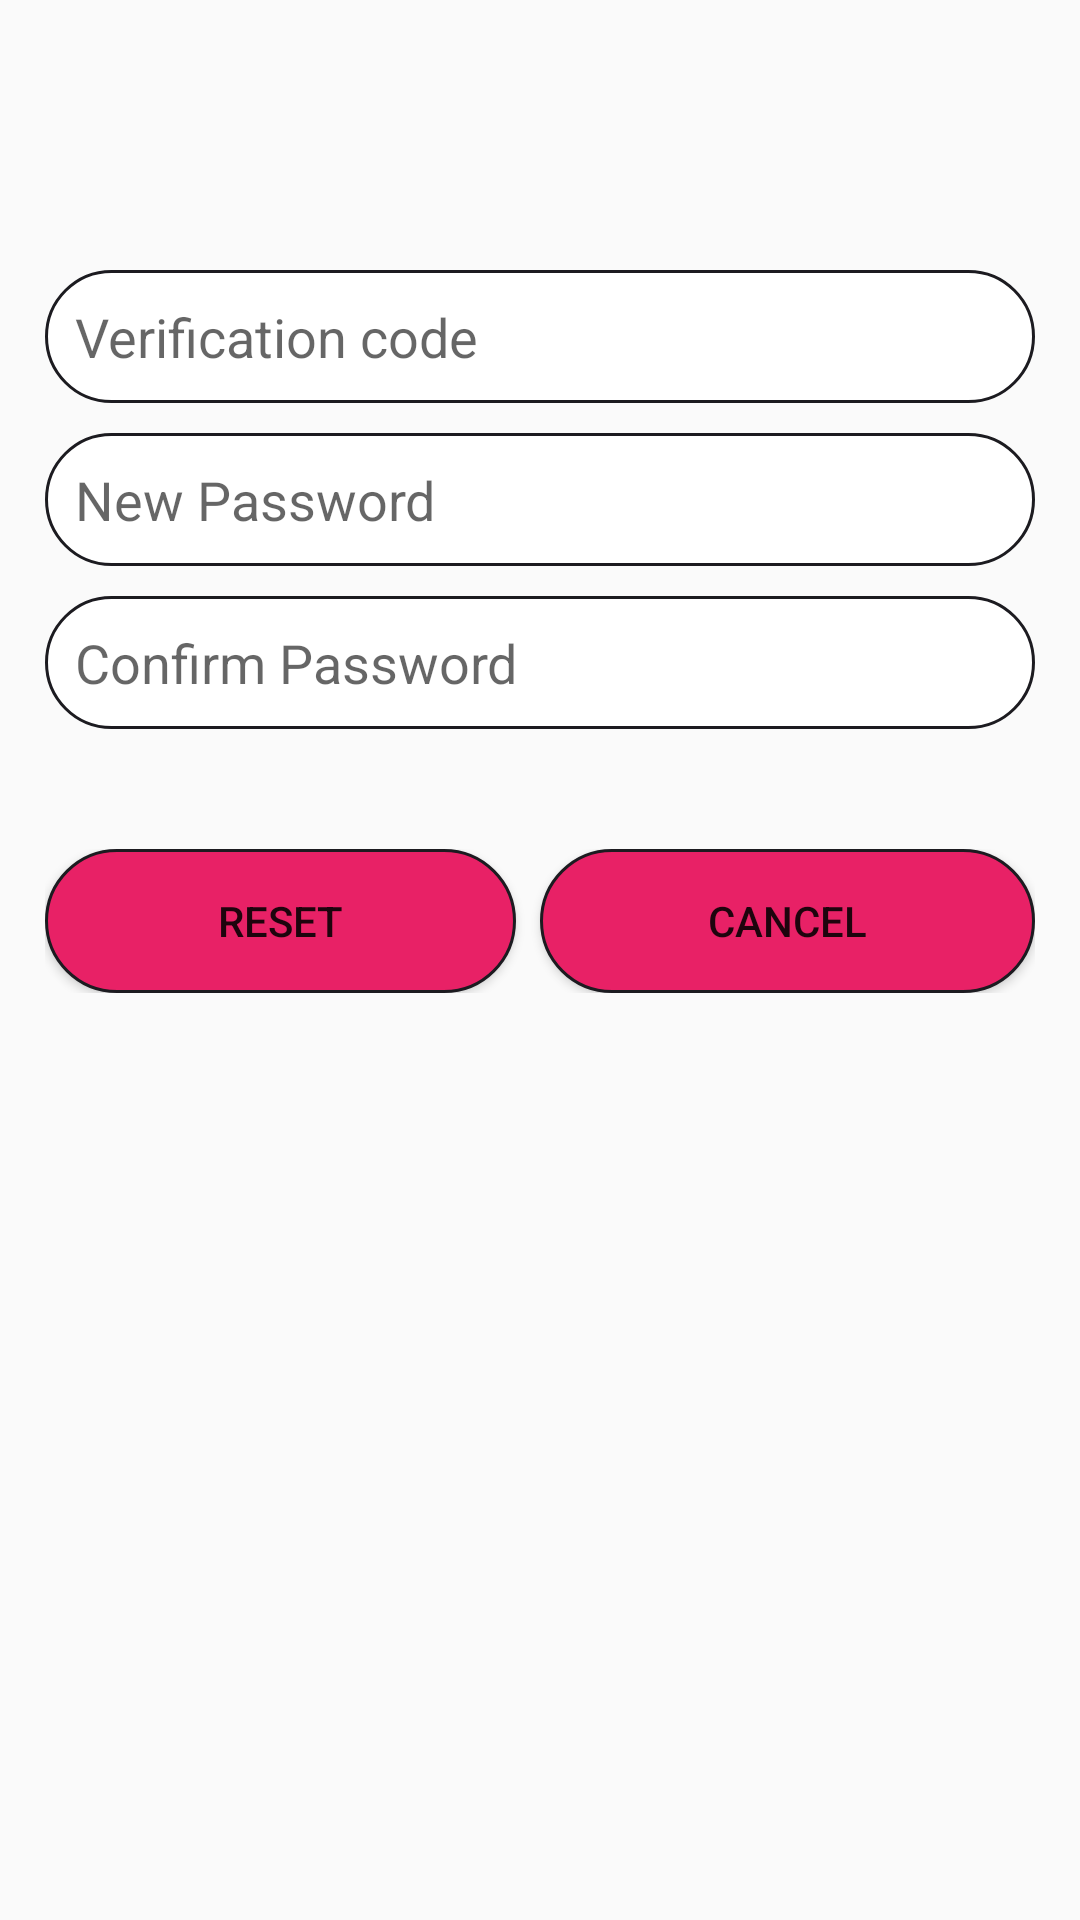

Write the Android layout XML for this screen, with the resource values it uses.
<!-- AndroidManifest.xml: application theme AppTheme -->
<!-- res/layout/reset_pwd.xml -->
<?xml version="1.0" encoding="utf-8"?>
<ScrollView xmlns:android="http://schemas.android.com/apk/res/android"
    android:layout_width="match_parent"
    android:layout_height="match_parent">

    <LinearLayout
        android:orientation="vertical"
        android:layout_width="match_parent"
        android:layout_height="match_parent"
        android:layout_marginLeft="15dp"
        android:layout_marginRight="15dp"
        android:layout_marginTop="90dp"
        android:layout_marginBottom="15dp">

        <EditText
            android:layout_width="match_parent"
            android:layout_height="match_parent"
            android:inputType="number"
            android:ems="10"
            android:hint="@string/code"
            android:padding="10dp"
            android:background="@drawable/rounded_corner"
            android:id="@+id/ed_cafe_reset_pwd_code" />

        <EditText
            android:layout_width="match_parent"
            android:layout_height="match_parent"
            android:inputType="textPassword"
            android:ems="10"
            android:hint="@string/new_pwd"
            android:layout_marginTop="10dp"
            android:padding="10dp"
            android:background="@drawable/rounded_corner"
            android:id="@+id/ed_cafe_reset_pwd_new_pwd" />
        >

        <EditText
            android:layout_width="match_parent"
            android:layout_height="match_parent"
            android:inputType="textPassword"
            android:ems="10"
            android:hint="@string/confirm_pwd"
            android:layout_marginTop="10dp"
            android:padding="10dp"
            android:background="@drawable/rounded_corner"
            android:id="@+id/ed_cafe_reset_pwd_confirm_pwd" />


        <LinearLayout
            android:orientation="horizontal"
            android:layout_width="match_parent"
            android:layout_height="match_parent"
            android:layout_marginTop="40dp"
            android:weightSum="1">

            <Button
                android:layout_width="match_parent"
                android:layout_height="match_parent"
                android:text="@string/reset"
                android:layout_weight="0.5"
                android:layout_marginRight="8dp"
                android:background="@drawable/btn_rouded_corners"
                android:id="@+id/btn_cafe_reset_pwd_reset" />

            <Button
                android:layout_width="match_parent"
                android:layout_height="match_parent"
                android:text="@string/cancel"
                android:layout_weight="0.5"
                android:background="@drawable/btn_rouded_corners"
                android:id="@+id/btn_cafe_reset_pwd_cancel" />
        </LinearLayout>
    </LinearLayout>
</ScrollView>
<!-- resources referenced by this layout -->
<resources>
  <!-- drawable btn_rouded_corners (drawable) -->
  <?xml version="1.0" encoding="utf-8"?>
  <shape
      xmlns:android="http://schemas.android.com/apk/res/android"
      android:shape="rectangle">
  
      
          <solid
              android:color="#E82166" >
          </solid>
  
      
      <stroke
          android:width="1dp"
          android:color="#1c1b20" >
      </stroke>
  
      
      <padding
          android:left="4dp"
          android:top="4dp"
          android:right="4dp"
          android:bottom="4dp"    >
      </padding>
      
      <corners
          android:radius="100dp"   >
      </corners>
  
  </shape>
  <!-- drawable rounded_corner (drawable) -->
  <?xml version="1.0" encoding="utf-8"?>
  <shape
      xmlns:android="http://schemas.android.com/apk/res/android"
      android:shape="rectangle">
  
      
  
      <solid
          android:color="#ffffff" >
      </solid>
  
  
      
      <stroke
          android:width="1dp"
          android:color="#1c1b20" >
      </stroke>
  
      
      <padding
          android:left="4dp"
          android:top="4dp"
          android:right="4dp"
          android:bottom="4dp"    >
      </padding>
      
      <corners
          android:radius="100dp"   >
      </corners>
  
  </shape>
  <string name="cancel">Cancel</string>
  <string name="code">Verification code</string>
  <string name="confirm_pwd">Confirm Password</string>
  <string name="new_pwd">New Password</string>
  <string name="reset">Reset</string>
  <style name="AppTheme" parent="Theme.AppCompat.Light.DarkActionBar">
          
          <item name="colorPrimary">@color/colorPrimary</item>
          <item name="colorPrimaryDark">@color/colorPrimaryDark</item>
          <item name="colorAccent">@color/colorAccent</item>
      </style>
  <!-- not gathered from this repository: default colours our renderer supplied (Android Studio template values) -->
  <color name="colorPrimary">#FF6200EE</color>
  <color name="colorPrimaryDark">#FF3700B3</color>
  <color name="colorAccent">#FF03DAC5</color>
</resources>
